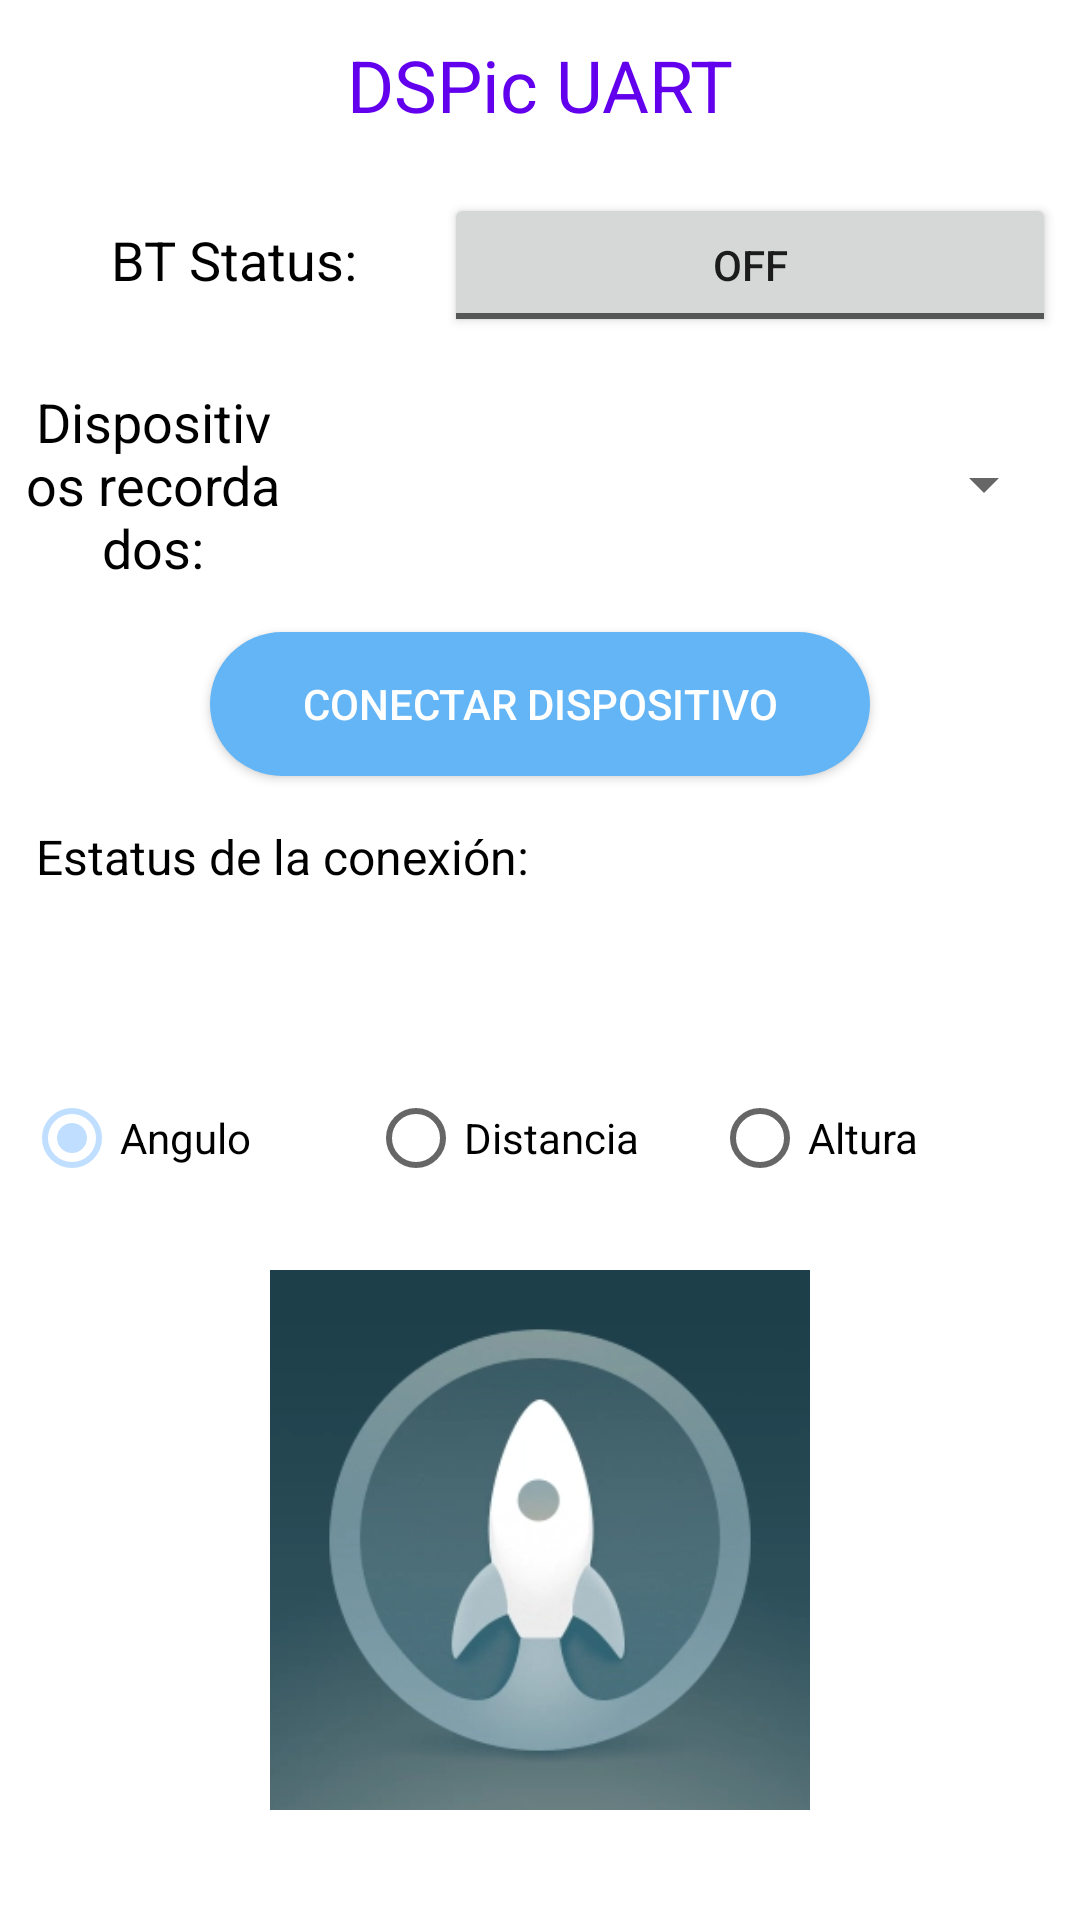

Layout XML and referenced resources for this Android screen:
<!-- AndroidManifest.xml: application theme Theme.BTPic -->
<!-- res/layout/activity_main.xml -->
<?xml version="1.0" encoding="utf-8"?>
<LinearLayout xmlns:android="http://schemas.android.com/apk/res/android"
    xmlns:app="http://schemas.android.com/apk/res-auto"
    xmlns:tools="http://schemas.android.com/tools"
    android:layout_width="match_parent"
    android:layout_height="match_parent"
    android:orientation="vertical"
    tools:context=".MainActivity" >

    <TextView
        android:id="@+id/textView"
        android:layout_width="match_parent"
        android:layout_height="wrap_content"
        android:layout_marginTop="12dp"
        android:layout_marginBottom="12dp"
        android:text="DSPic UART"
        android:textAlignment="center"
        android:textColor="@color/purple_500"
        android:textSize="24sp" />

    <LinearLayout
        android:layout_width="match_parent"
        android:layout_height="wrap_content"
        android:layout_margin="8dp"
        android:orientation="horizontal">

        <TextView
            android:id="@+id/textView2"
            android:layout_width="wrap_content"
            android:layout_height="wrap_content"
            android:layout_weight="1"
            android:text="BT Status:"
            android:textAlignment="center"
            android:textColor="@color/black"
            android:textSize="18sp" />

        <ToggleButton
            android:id="@+id/tgBT"
            android:layout_width="wrap_content"
            android:layout_height="wrap_content"
            android:layout_weight="2" />

    </LinearLayout>

    <LinearLayout
        android:layout_width="match_parent"
        android:layout_height="wrap_content"
        android:layout_margin="8dp"
        android:gravity="center"
        android:orientation="horizontal">

        <TextView
            android:id="@+id/textView5"
            android:layout_width="0dp"
            android:layout_height="wrap_content"
            android:layout_weight="1"
            android:text="Dispositivos recordados:"
            android:textAlignment="center"
            android:textColor="@color/black"
            android:textSize="18sp" />

        <Spinner
            android:id="@+id/spPairedDev"
            android:layout_width="0dp"
            android:layout_height="match_parent"
            android:layout_weight="3" />
    </LinearLayout>

    <LinearLayout
        android:layout_width="match_parent"
        android:layout_height="wrap_content"
        android:gravity="center"
        android:orientation="horizontal">

        <androidx.appcompat.widget.AppCompatButton
            android:id="@+id/btnConnect"
            android:layout_width="220dp"
            android:layout_height="wrap_content"
            android:layout_gravity="center"
            android:layout_margin="8dp"
            android:layout_weight="0"
            android:background="@drawable/rd_btn_blue"
            android:padding="12dp"
            android:text="Conectar dispositivo"
            android:textColor="@color/white"
            android:visibility="visible" />

        <ProgressBar
            android:id="@+id/pbConStatus"
            style="?android:attr/progressBarStyle"
            android:layout_width="wrap_content"
            android:layout_height="45dp"
            android:layout_gravity="center"
            android:layout_weight="1"
            android:visibility="gone"
            tools:visibility="visible" />
    </LinearLayout>

    <LinearLayout
        android:layout_width="match_parent"
        android:layout_height="wrap_content"
        android:layout_margin="8dp"
        android:gravity="center"
        android:orientation="horizontal">

        <TextView
            android:id="@+id/textView6"
            android:layout_width="0dp"
            android:layout_height="wrap_content"
            android:layout_weight="1"
            android:text="Estatus de la conexión:"
            android:textAlignment="center"
            android:textColor="@color/black"
            android:textSize="16sp" />

        <TextView
            android:id="@+id/lblConStatus"
            android:layout_width="0dp"
            android:layout_height="wrap_content"
            android:layout_weight="1"
            android:textAlignment="center"
            android:textSize="16sp"
            tools:text="Conectado/Desconectado" />

    </LinearLayout>

    <TextView
        android:id="@+id/lblActualAngle"
        android:layout_width="match_parent"
        android:layout_height="wrap_content"
        android:layout_margin="12dp"
        tools:text="Angulo actual: 0" />

    <RadioGroup
        android:id="@+id/rdgOption"
        android:layout_width="match_parent"
        android:layout_height="wrap_content"
        android:layout_gravity="center"
        android:layout_margin="8dp"
        android:checkedButton="@id/rdAngle"
        android:gravity="center"
        android:orientation="horizontal">

        <RadioButton
            android:id="@+id/rdAngle"
            android:layout_width="0dp"
            android:layout_height="wrap_content"
            android:layout_weight="1"
            android:text="Angulo" />

        <RadioButton
            android:id="@+id/rdDistance"
            android:layout_width="0dp"
            android:layout_height="wrap_content"
            android:layout_weight="1"
            android:text="Distancia" />

        <RadioButton
            android:id="@+id/rdHeight"
            android:layout_width="0dp"
            android:layout_height="wrap_content"
            android:layout_weight="1"
            android:text="Altura" />
    </RadioGroup>

    <LinearLayout
        android:id="@+id/lyData"
        android:layout_width="match_parent"
        android:layout_height="wrap_content"
        android:layout_margin="8dp"
        android:gravity="center"
        android:orientation="horizontal"
        android:visibility="gone"
        tools:visibility="visible">

        <EditText
            android:id="@+id/txtData"
            android:layout_width="wrap_content"
            android:layout_height="wrap_content"
            android:layout_weight="1"
            android:ems="10"
            android:hint="Datos"
            android:inputType="textPersonName"
            android:textAlignment="center" />

        <androidx.appcompat.widget.AppCompatButton
            android:id="@+id/btnSend"
            android:layout_width="wrap_content"
            android:layout_height="wrap_content"
            android:layout_margin="8dp"
            android:layout_weight="1"
            android:background="@drawable/rd_btn_send"
            android:text="Enviar"
            android:textColor="@color/white" />
    </LinearLayout>

    <ImageButton
        android:id="@+id/btnLaunch"
        android:layout_width="180dp"
        android:layout_height="180dp"
        android:layout_gravity="center"
        android:layout_marginTop="12dp"
        android:background="@android:color/transparent"
        android:scaleType="centerCrop"
        app:srcCompat="@drawable/btn_launch_2" />

</LinearLayout>
<!-- resources referenced by this layout -->
<resources>
  <color name="black">#FF000000</color>
  <color name="purple_500">#FF6200EE</color>
  <color name="white">#FFFFFFFF</color>
  <!-- drawable btn_launch_2: png bitmap (drawable, 10144 bytes) -->
  <!-- drawable rd_btn_blue (drawable) -->
  <?xml version="1.0" encoding="utf-8"?>
  <shape xmlns:android="http://schemas.android.com/apk/res/android">
      <corners  android:radius="25dp"/>
      <solid android:color="@color/light_blue" />
  </shape>
  <!-- drawable rd_btn_send (drawable) -->
  <?xml version="1.0" encoding="utf-8"?>
  <shape xmlns:android="http://schemas.android.com/apk/res/android">
      <gradient
          android:startColor="#7F7FD5"
          android:centerColor="#86A8E7"
          android:endColor="#91EAE4"
          android:type="linear" />
      <corners android:radius="25dp" />
  </shape>
  <style name="Theme.BTPic" parent="Theme.MaterialComponents.DayNight.DarkActionBar">
          
          <item name="colorPrimary">#ADA2FF</item>
          <item name="colorPrimaryVariant">#ADA2FF</item>
          <item name="colorOnPrimary">@color/white</item>
          
          <item name="colorSecondary">#C0DEFF</item>
          <item name="colorSecondaryVariant">#C0DEFF</item>
          <item name="colorOnSecondary">@color/black</item>
          
          <item name="android:statusBarColor">?attr/colorPrimaryVariant</item>
          
      </style>
  <color name="light_blue">#64B5F6</color>
</resources>
